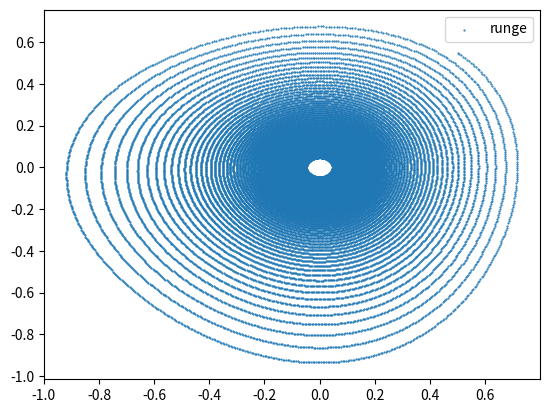

This figure's Python source:
#!/bin/env python3
import matplotlib.pyplot as plt
from math import exp



def f(t, x, y):
    p1 = 1
    p2 = -0.01
    return (exp(y) - 1 + p2*(exp(x)-1)/(p2 + exp(2*x))*exp(y), p1*(1 - exp(x)) - p1*p2*(exp(x)-1)/(p2 + exp(2*x))*exp(x))
#(x0, y0) --- Cauchy, f = y' --- function, iters --- number of iterations, h - is step
def RungeKutt(t0, x0, y0, f, iters, h):
    x = [x0]
    y = [y0]
    t = t0
    for i in range(0, iters):
        k1 = f(t, x[-1], y[-1])
        k2 = f(t + h/2, x[-1] + h/2*k1[0], y[-1] + h/2*k1[1])
        k3 = f(t+ h/2, x[-1]+ h/2*k2[0] , y[-1] + h/2*k2[1])
        k4  =f(t + h, x[-1]+ h*k3[0], y[-1] + h*k3[1])
        t += h
        x.append(x[-1] +  h/6*(k1[0]+2*k2[0]+2*k3[0] + k4[0]))
        y.append(y[-1] +  h/6*(k1[1]+2*k2[1]+2*k3[1] + k4[1]))
    return (x, y)
x, y = RungeKutt(0,0.5,0.55,f,50000,0.01)
plt.scatter(x,y, label="runge", s=0.3);
plt.legend()
plt.show()
